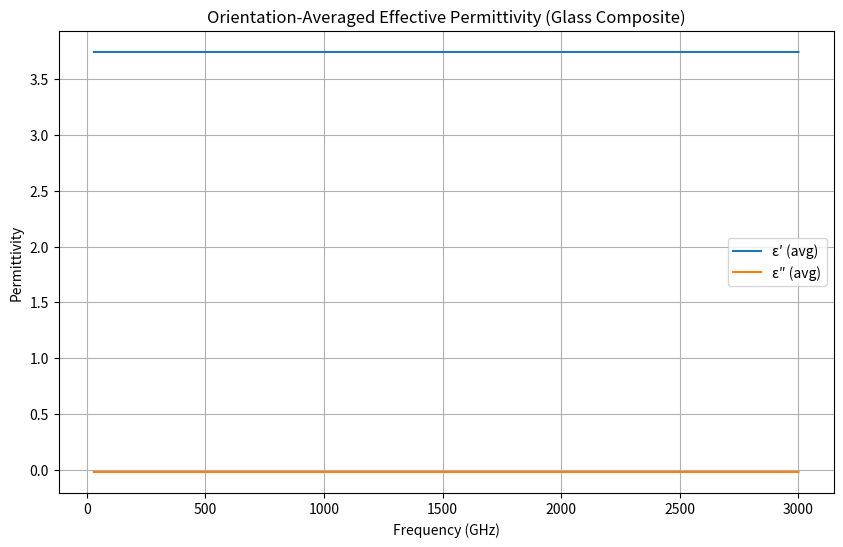
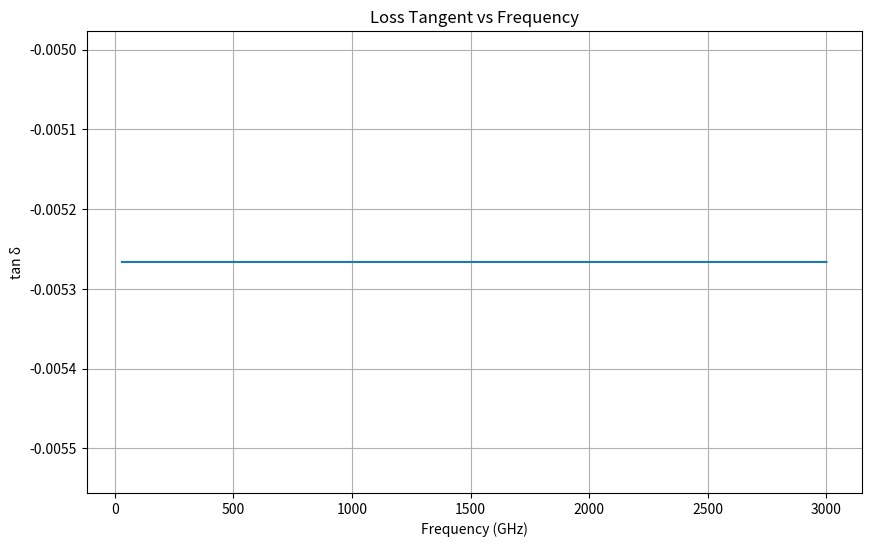
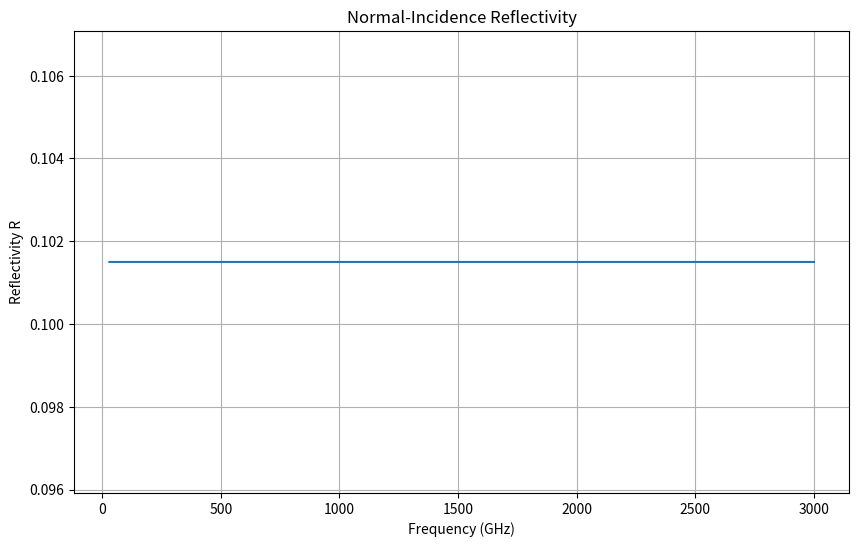

The script that saved these images, in order:
import numpy as np
import matplotlib
matplotlib.use("Agg")   # Headless-safe
import matplotlib.pyplot as plt

# ============================================================
# MODELS
# ============================================================

def maxwell_garnett(eps_m, eps_f, Vf):
    num = eps_f + 2*eps_m + 2*Vf*(eps_f - eps_m)
    den = eps_f + 2*eps_m - Vf*(eps_f - eps_m)
    return eps_m * num / den

def eps_parallel(eps_m, eps_f, Vf):
    return Vf * eps_f + (1 - Vf) * eps_m

def eps_perpendicular(eps_m, eps_f, Vf):
    return eps_m * (eps_f + eps_m + Vf*(eps_f - eps_m)) / \
                   (eps_f + eps_m - Vf*(eps_f - eps_m))

def orientation_average(eps_para, eps_perp):
    return (1/3)*eps_para + (2/3)*eps_perp

def loss_tangent(eps):
    return np.imag(eps) / np.real(eps)

def reflectivity(eps):
    n = np.sqrt(eps)
    return np.abs((n - 1)/(n + 1))**2

# ============================================================
# FREQUENCY AXIS
# ============================================================

f = np.linspace(30e9, 3e12, 2000)
f_GHz = f * 1e-9

# ============================================================
# MATERIAL PARAMETERS
# ============================================================

Vf = 0.30  # Fiber volume fraction (MG-valid)

# Epoxy matrix (array)
eps_m_scalar = 3.0 - 1j*0.02
eps_m = eps_m_scalar * np.ones_like(f)

# E-glass fiber
eps_f_real_0 = 6.0
eps_f_imag_0 = 0.015
eps_f = (eps_f_real_0 - 1j*eps_f_imag_0) * np.ones_like(f)

# ============================================================
# ORIENTATION-DEPENDENT PERMITTIVITY
# ============================================================

eps_para = eps_parallel(eps_m, eps_f, Vf)
eps_perp = eps_perpendicular(eps_m, eps_f, Vf)
eps_eff = orientation_average(eps_para, eps_perp)

# ============================================================
# LOSS TANGENT & REFLECTIVITY
# ============================================================

tan_delta = loss_tangent(eps_eff)
R = reflectivity(eps_eff)

# ============================================================
# PLOTTING
# ============================================================

# --- Real and Imaginary Permittivity ---
plt.figure(figsize=(10,6))
plt.plot(f_GHz, np.real(eps_eff), label="ε′ (avg)")
plt.plot(f_GHz, np.imag(eps_eff), label="ε″ (avg)")
plt.xlabel("Frequency (GHz)")
plt.ylabel("Permittivity")
plt.legend()
plt.grid()
plt.title("Orientation-Averaged Effective Permittivity (Glass Composite)")
plt.savefig("eps_effective.png")
plt.close()

# --- Loss Tangent ---
plt.figure(figsize=(10,6))
plt.plot(f_GHz, tan_delta)
plt.xlabel("Frequency (GHz)")
plt.ylabel("tan δ")
plt.title("Loss Tangent vs Frequency")
plt.grid()
plt.savefig("loss_tangent.png")
plt.close()

# --- Reflectivity ---
plt.figure(figsize=(10,6))
plt.plot(f_GHz, R)
plt.xlabel("Frequency (GHz)")
plt.ylabel("Reflectivity R")
plt.title("Normal-Incidence Reflectivity")
plt.grid()
plt.savefig("reflectivity.png")
plt.close()

print("Plots saved successfully. All computations completed.")
